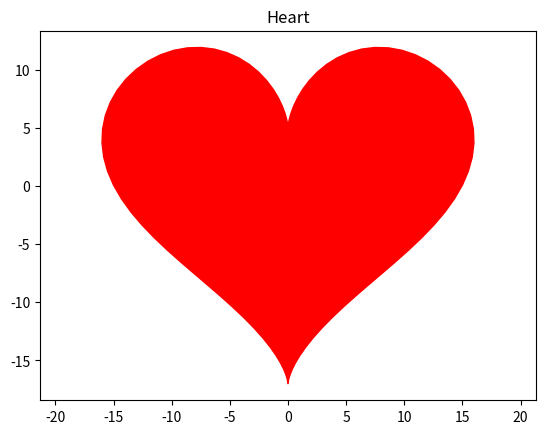

Recreate this plot in Python.
import numpy as np
import matplotlib.pyplot as plt

t = np.linspace(0, 2 * np.pi, 100)

x = 16 * np.sin(t) ** 3
y = 13 * np.cos(t) - 5 * np.cos(2 * t) - 2 * np.cos(3 * t) - np.cos(4 * t)

plt.fill(x, y, c='r')
plt.axis('equal')
plt.title('Heart')
plt.show()